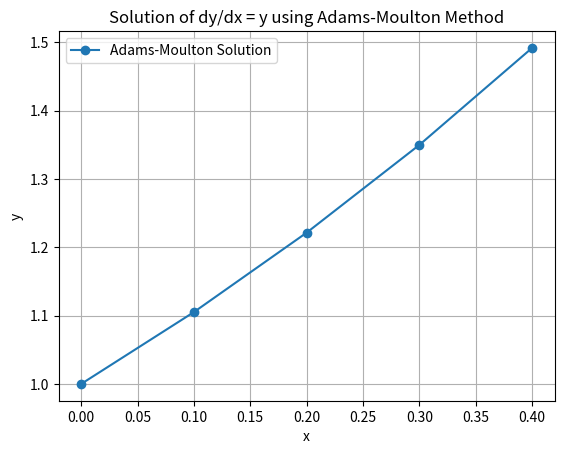

Reproduce this figure in Python.
import numpy as np
import matplotlib.pyplot as plt

# Function for dy/dx = y
def f(x, y):
    return y

def adams_moulton_exact_steps(x0, y0, h, target_steps):
    x = [x0]
    y = [y0]
    
    # Compute first 3 steps using Runge-Kutta 4th Order method
    for i in range(3):
        k1 = h * f(x[-1], y[-1])
        k2 = h * f(x[-1] + h / 2, y[-1] + k1 / 2)
        k3 = h * f(x[-1] + h / 2, y[-1] + k2 / 2)
        k4 = h * f(x[-1] + h, y[-1] + k3)
        y_next = y[-1] + (k1 + 2 * k2 + 2 * k3 + k4) / 6
        y.append(y_next)
        x.append(x[-1] + h)

    # Adams-Bashforth Predictor and Adams-Moulton Corrector
    for i in range(3, target_steps):
        x_next = x[-1] + h
        # Predictor (Adams-Bashforth 4th Order)
        y_pred = y[-1] + h / 24 * (55 * f(x[-1], y[-1]) - 
                                   59 * f(x[-2], y[-2]) + 
                                   37 * f(x[-3], y[-3]) - 
                                   9 * f(x[-4], y[-4]))
        # Corrector (Adams-Moulton 4th Order)
        y_corr = y[-1] + h / 24 * (9 * f(x_next, y_pred) + 
                                   19 * f(x[-1], y[-1]) - 
                                   5 * f(x[-2], y[-2]) + 
                                   f(x[-3], y[-3]))
        y.append(y_corr)
        x.append(x_next)

    return x, y

# Inputs
x0, y0 = 0, 1  # Initial condition
h = 0.1  # Step size
target_steps = 3  # Number of steps to x = 0.3

# Compute the solution
x, y = adams_moulton_exact_steps(x0, y0, h, target_steps + 1)

# Print results
print("Results:")
for i in range(len(x)):
    print(f"x = {x[i]:.3f}, y = {y[i]:.6f}")

# Plot the results
plt.plot(x, y, 'o-', label="Adams-Moulton Solution")
plt.xlabel("x")
plt.ylabel("y")
plt.title("Solution of dy/dx = y using Adams-Moulton Method")
plt.legend()
plt.grid()
plt.show()